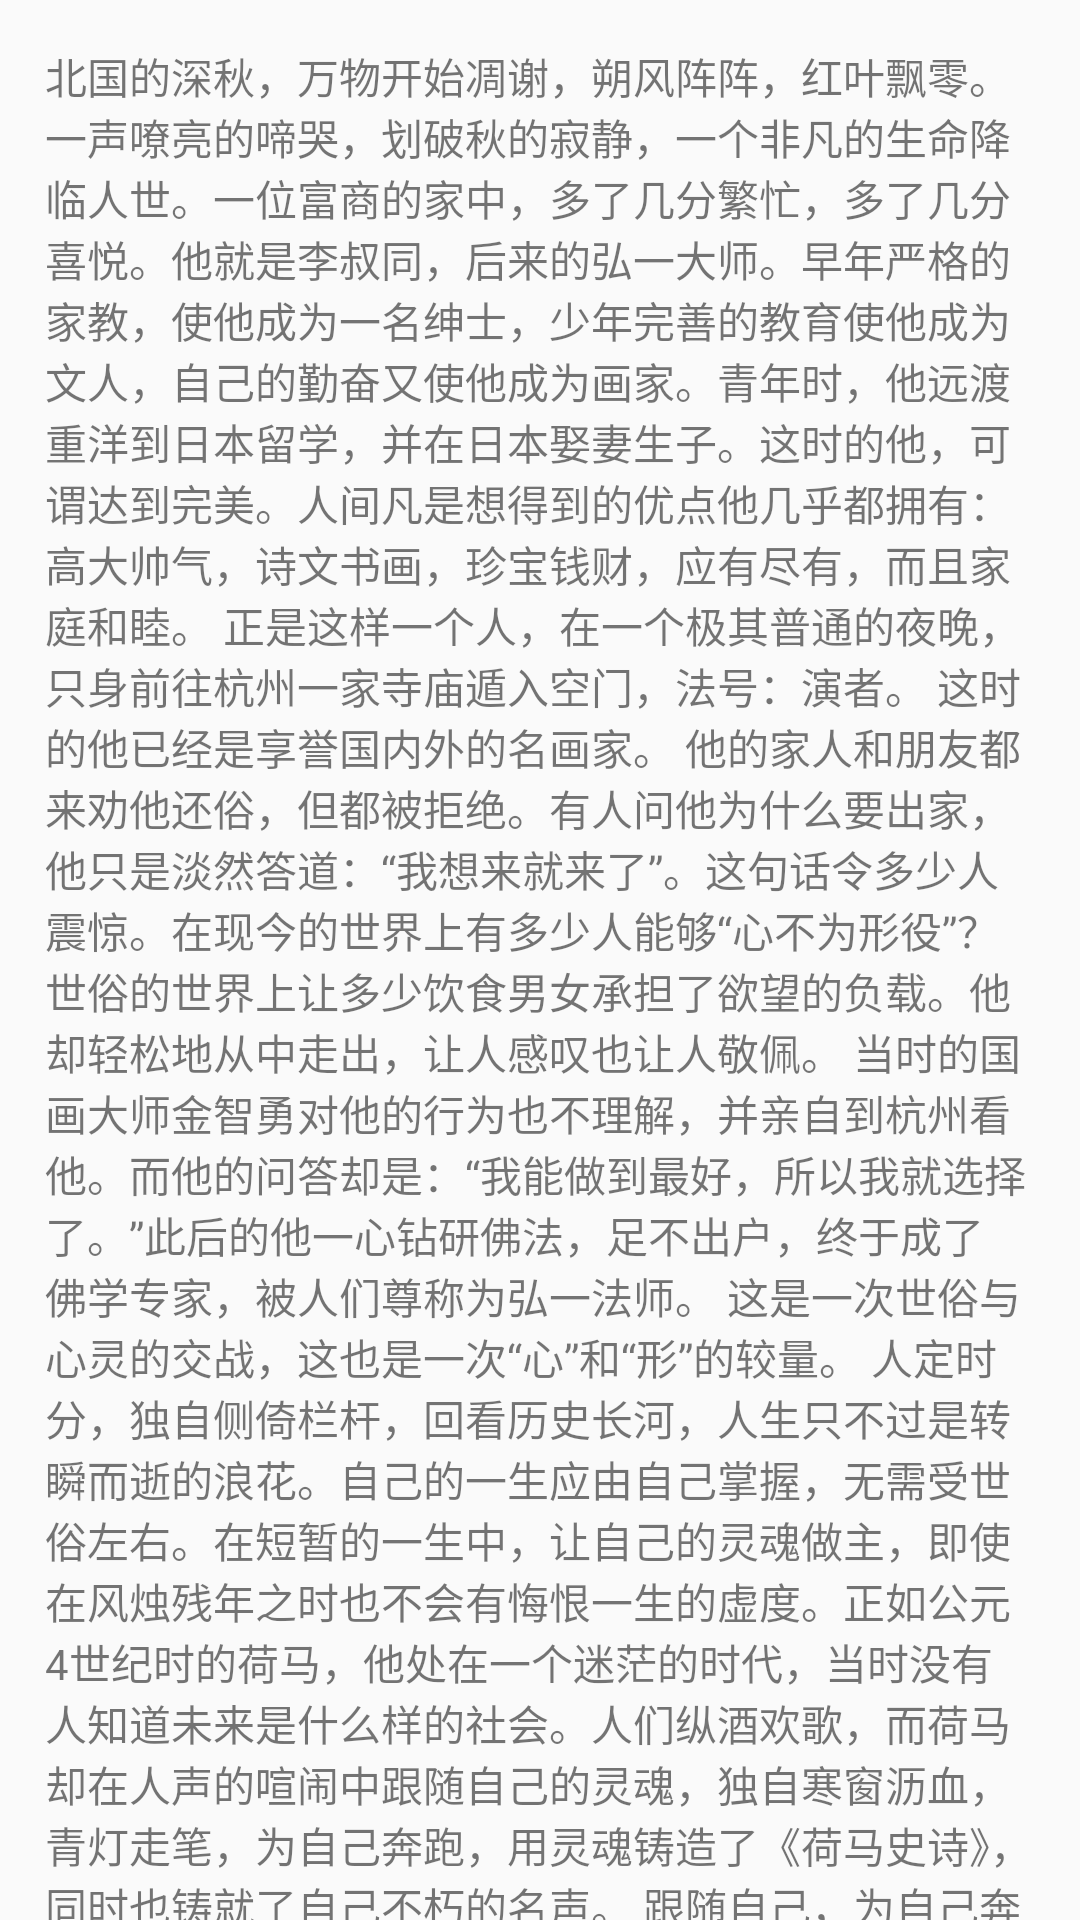

Write the Android layout XML for this screen, with the resource values it uses.
<!-- AndroidManifest.xml: application theme Theme.AppCompat.Light.NoActionBar -->
<!-- res/layout/fragment_one.xml -->
<?xml version="1.0" encoding="utf-8"?>
<LinearLayout xmlns:android="http://schemas.android.com/apk/res/android"
    android:orientation="vertical"
    android:layout_width="match_parent"
    android:layout_height="match_parent">
    <RelativeLayout
        android:layout_width="match_parent"
        android:layout_height="match_parent"
        android:orientation="vertical">
        <android.support.v4.widget.NestedScrollView
            android:layout_width="match_parent"
            android:layout_height="match_parent">
            <TextView
                android:layout_width="match_parent"
                android:layout_margin="15dp"
                android:layout_height="match_parent"
                android:text="@string/msg"
                />
        </android.support.v4.widget.NestedScrollView>
    </RelativeLayout>

</LinearLayout>
<!-- resources referenced by this layout -->
<resources>
  <string name="msg">北国的深秋，万物开始凋谢，朔风阵阵，红叶飘零。一声嘹亮的啼哭，划破秋的寂静，一个非凡的生命降临人世。一位富商的家中，多了几分繁忙，多了几分喜悦。他就是李叔同，后来的弘一大师。早年严格的家教，使他成为一名绅士，少年完善的教育使他成为文人，自己的勤奋又使他成为画家。青年时，他远渡重洋到日本留学，并在日本娶妻生子。这时的他，可谓达到完美。人间凡是想得到的优点他几乎都拥有：高大帅气，诗文书画，珍宝钱财，应有尽有，而且家庭和睦。
  
  　　正是这样一个人，在一个极其普通的夜晚，只身前往杭州一家寺庙遁入空门，法号：演者。
  
  　　这时的他已经是享誉国内外的名画家。
  
  　　他的家人和朋友都来劝他还俗，但都被拒绝。有人问他为什么要出家，他只是淡然答道：“我想来就来了”。这句话令多少人震惊。在现今的世界上有多少人能够“心不为形役”？世俗的世界上让多少饮食男女承担了欲望的负载。他却轻松地从中走出，让人感叹也让人敬佩。
  
  　　当时的国画大师金智勇对他的行为也不理解，并亲自到杭州看他。而他的问答却是：“我能做到最好，所以我就选择了。”此后的他一心钻研佛法，足不出户，终于成了佛学专家，被人们尊称为弘一法师。
  
  　　这是一次世俗与心灵的交战，这也是一次“心”和“形”的较量。
  
  　　人定时分，独自侧倚栏杆，回看历史长河，人生只不过是转瞬而逝的浪花。自己的一生应由自己掌握，无需受世俗左右。在短暂的一生中，让自己的灵魂做主，即使在风烛残年之时也不会有悔恨一生的虚度。正如公元4世纪时的荷马，他处在一个迷茫的时代，当时没有人知道未来是什么样的社会。人们纵酒欢歌，而荷马却在人声的喧闹中跟随自己的灵魂，独自寒窗沥血，青灯走笔，为自己奔跑，用灵魂铸造了《荷马史诗》，同时也铸就了自己不朽的名声。
  
  　　跟随自己，为自己奔跑，抵制物欲的袭击，使心不为形役。即使自己不能成为圣人，只要心中有了圣人的目标，在别人眼里，你也将成为一位圣者。人，在他的一生中有一段最美好的时刻。
  　　记得我的这一时刻出现在八岁那一年。那是一个春天的夜晚，我突然醒了，睁开眼睛，看见屋子里洒满了月光，四周静悄悄的，一点声音也没有。温暖的空气里充满了梨花和忍冬树丛发出的清香。
  　　我下了床，踮着脚轻轻地走出屋子，随手关上了门，母亲正坐在门廊的石阶上，她抬起头，看见了我，笑了笑，一只手拉我挨着她坐下，另一只手就势把我揽在怀里。整个乡村万籁俱寂，临近的屋子都熄了灯，月光是那么明亮。远处，大约一英里外的那片树林，黑压压地呈现在眼前。那只看门狗在草坪上向我们跑来，舒服地躺在我们脚下，伸展了一下身子，把头枕在母亲外衣的下襟。我们就这样待了很久，谁都不出声。
  　　然而，在那片黑压压的树林里却并不那么宁静——野兔子和小松鼠、负鼠和金花鼠，它们都在那儿奔跳、欢笑；还有那田野里，那花园的荫影处，花草树木都在悄悄地生长。
  　　那些红的桃花，白的梨花，很快就会飘散零落，留下的将是初结的果实；那些野李子树也会长出滚圆的、像一盏盏灯笼似的野李子，野李子又酸又甜，都是因为太阳烤炙的，风雨吹打的；还有那青青的瓜藤，绽开着南瓜似的花朵，花朵里满是蜜糖，等待着早晨蜜蜂的来临，但是过不了多久，你看见的将是一条条甜瓜，而不再是这些花朵了。啊，在这无边无际的宁静中，生命——这种神秘的东西，它既摸不着，也听不见。只有大自然那无所不能，温柔</string>
</resources>
